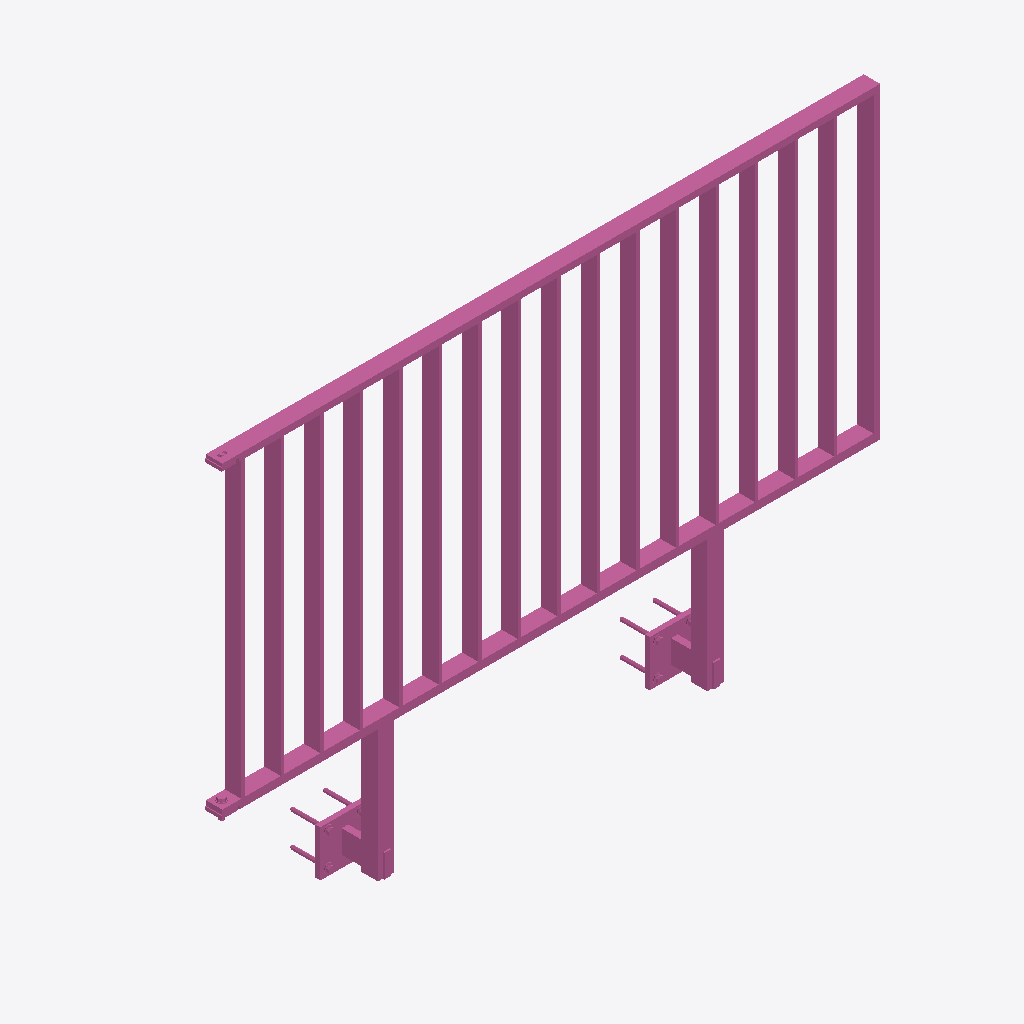
Isometric view of an IFC building model (IFC-SPF (STEP), schema IFC4, length unit metre), seen from the south-west, elements coloured by IFC class: 1 railing (pink).
Extent 2.0 m × 0.2 m × 1.4 m (x, y, z). Storeys (1): Ebene 0 at 0.00 m. Elements (1): 1 IfcRailing.

HEADER;
FILE_DESCRIPTION(('ViewDefinition [CoordinationView_V2.0]','ExchangeRequirement []'),'2;1');
FILE_NAME('','2024-05-07T10:34:18',(''),(''),'ODA IFC SDK 22.6','22.1.1.516 - Exporter 22.1.1.516 - Default UI','');
FILE_SCHEMA(('IFC4'));
ENDSEC;
DATA;
#93=IFCPROJECT('3JkdSrIPPFBg8WI9Yiw3Uw',#20,'',$,$,'','',(#86),#83);
#105=IFCSITE('3JkdSrIPPFBg8WI9Yiw3Uu',#20,'Default',$,$,#104,$,$,.ELEMENT.,(42,24,53,508911),(-71,-15,-29,-58837),0.0,$,$);
#95=IFCBUILDING('3JkdSrIPPFBg8WI9Yiw3Ux',#20,'',$,$,#16,$,'',.ELEMENT.,$,$,#94);
#98=IFCBUILDINGSTOREY('3JkdSrIPPFBg8WI9XJ5yzH',#20,'Ebene 0',$,'Ebene:Ebene 1',#97,$,'Ebene 0',.ELEMENT.,0.0);
#895=IFCRAILING('0H7_w_$4bC2wg$ZW2vTW5L',#20,'DB_Gelaender_S01_S17_Pass_Rechts:DB_Gelaender_S01_S17_Pass_Rechts:14973951',$,'DB_Gelaender_S01_S17_Pass_Rechts:DB_Gelaender_S01_S17_Pass_Rechts',#894,#891,'14973951',.NOTDEFINED.);
ENDSEC;
